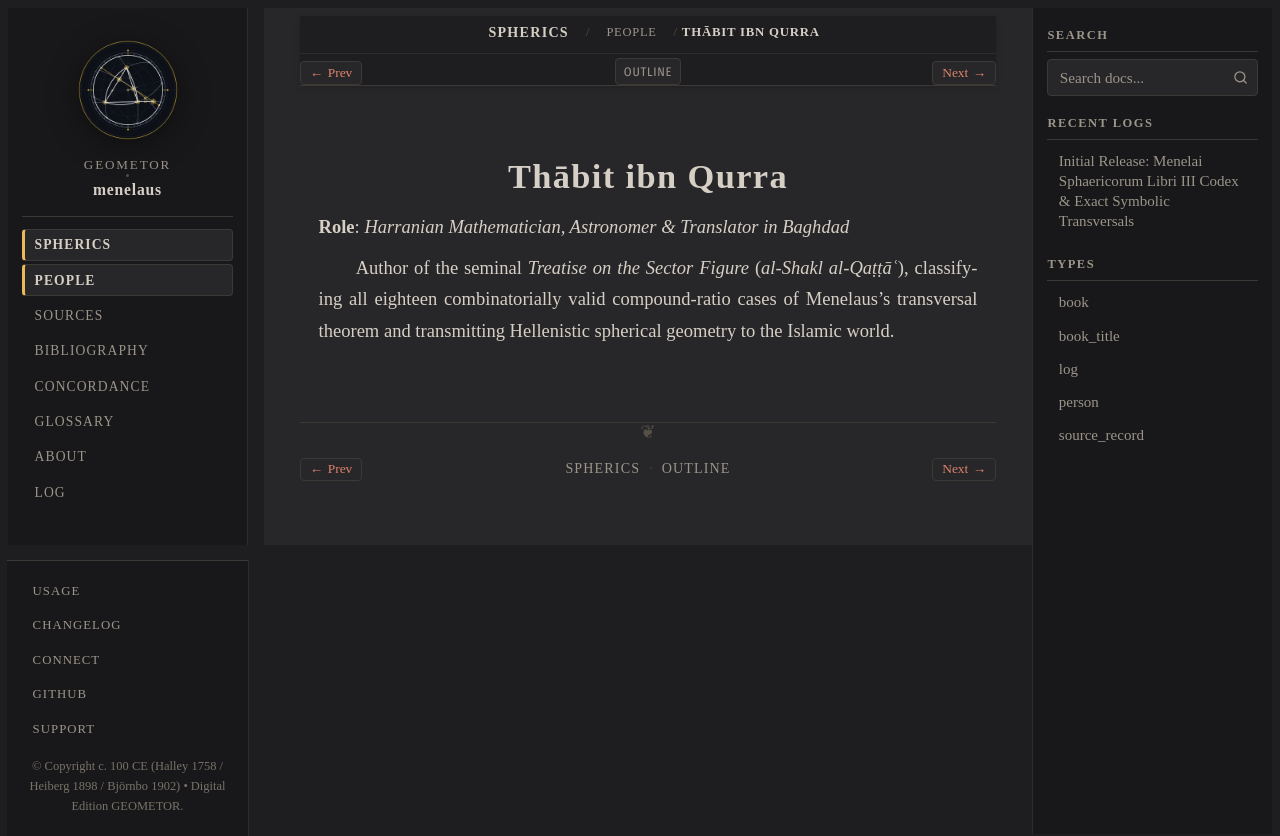

repository: geometor/menelaus · page: sphaerica/people/thabit-ibn-qurra.html · generator: sphinx

:type: person
:layout: book
:death_year: 901
:death_label: 901
:lifespan: 836 – 901 CE
:excerpt: Role: Harranian Mathematician, Astronomer & Translator in Baghdad

.. _person-thabit-ibn-qurra:

Thābit ibn Qurra
================

**Role**: *Harranian Mathematician, Astronomer & Translator in Baghdad*

Author of the seminal *Treatise on the Sector Figure* (*al-Shakl al-Qaṭṭāʿ*), classifying all eighteen combinatorially valid compound-ratio cases of Menelaus's transversal theorem and transmitting Hellenistic spherical geometry to the Islamic world.
